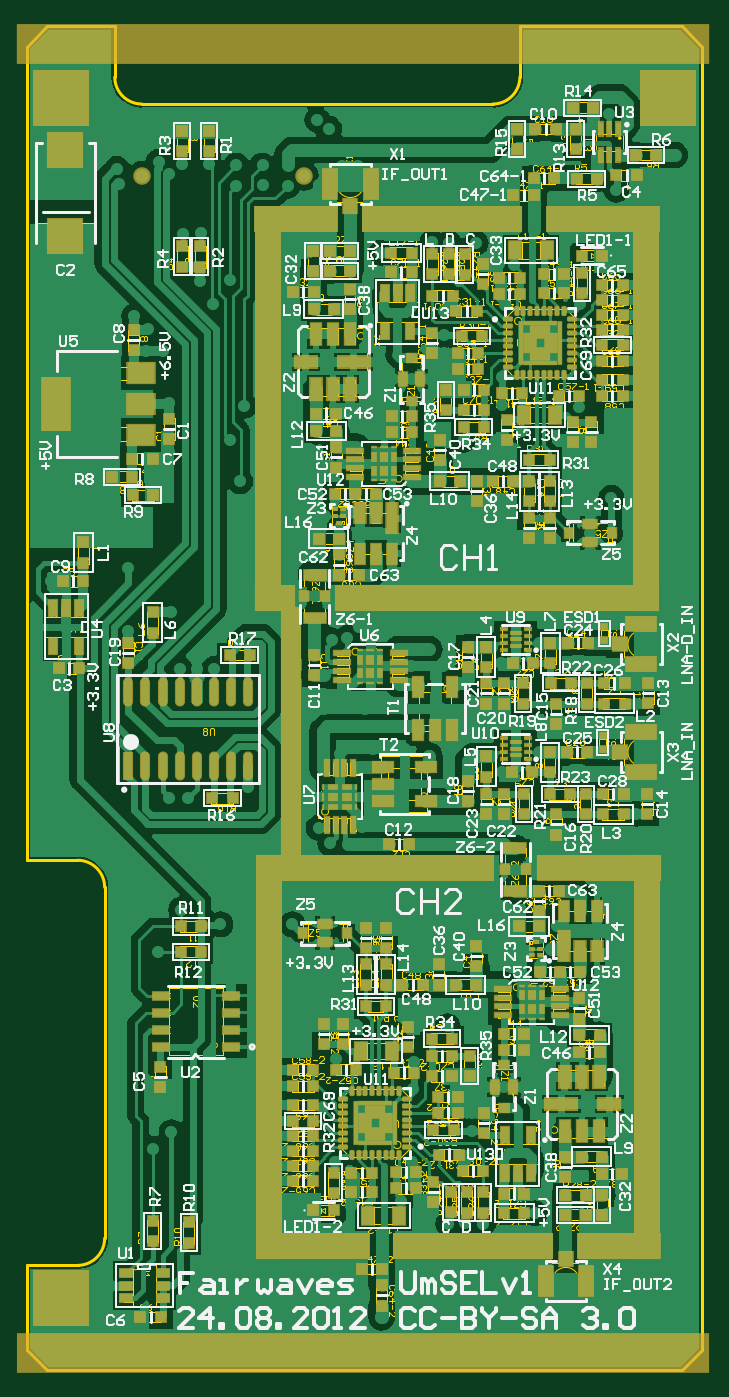
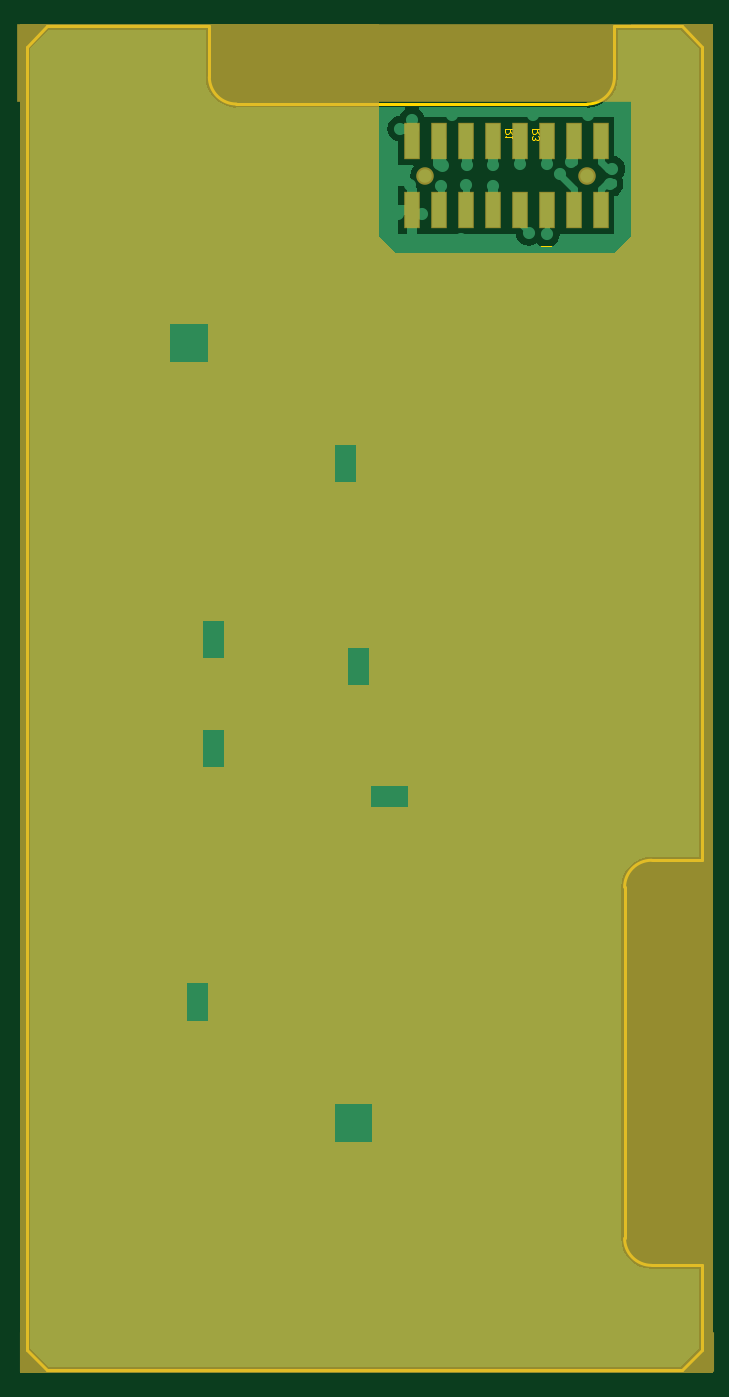
Circuit board: 9 layer files. Board 47.1 x 90.4 mm.
- bottom_copper: UmSELv1.GBL (17649 bytes)
- paste: UmSELv1.GBP (6161 bytes)
- bottom_mask: UmSELv1.GBS (7497 bytes)
- outline: UmSELv1.GKO (6622 bytes)
- outline: UmSELv1.GM1 (149532 bytes)
- top_copper: UmSELv1.GTL (112469 bytes)
- top_silk: UmSELv1.GTO (84002 bytes)
- paste: UmSELv1.GTP (19454 bytes)
- top_mask: UmSELv1.GTS (22472 bytes)

=== bottom_copper: UmSELv1.GBL (17649 bytes, source omitted) ===
=== paste: UmSELv1.GBP (6161 bytes, source withheld) ===
=== bottom_mask: UmSELv1.GBS (7497 bytes, source omitted) ===
=== outline: UmSELv1.GKO (6622 bytes, source withheld) ===
=== outline: UmSELv1.GM1 (149532 bytes, source omitted) ===
=== top_copper: UmSELv1.GTL (112469 bytes, source omitted) ===
=== top_silk: UmSELv1.GTO (84002 bytes, source omitted) ===
=== paste: UmSELv1.GTP (19454 bytes, source omitted) ===
=== top_mask: UmSELv1.GTS (22472 bytes, source omitted) ===
